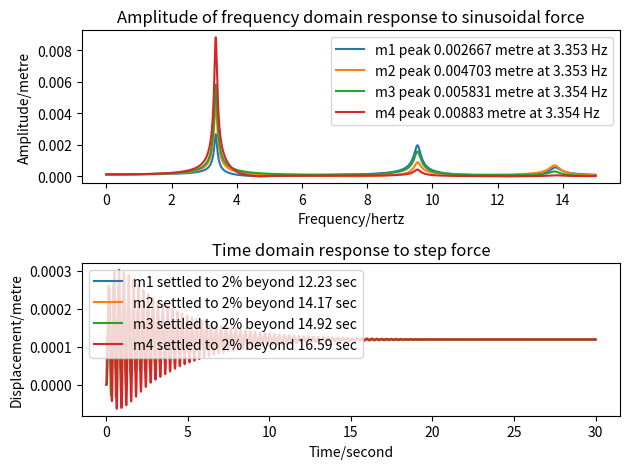

Source code (Python):
#! /usr/bin/env python3

import argparse
import numpy as np
import scipy.integrate
import matplotlib.pyplot as plt

def MLKF_building(m, k, l, f, n_tmds=0):
    """Return mass, damping, and stiffness matrices for a building with the possibility of n TMDs"""

    n_floors = len(m)

    # Create the matrices with room for the TMDs
    M = np.zeros((n_floors + n_tmds, n_floors + n_tmds))
    L = np.zeros_like(M)
    K = np.zeros_like(M)
    F = np.concatenate((np.array(f), np.zeros(n_tmds)))
    

    # Populate the diagonal elements for the building
    for i in range(n_floors):
        M[i, i] = m[i]
        
        # Populate K
        if i < n_floors-1 :
            K[i,i] += k[i+1]
            K[i+1,i+1] += k[i+1]
            K[i+1,i] -= k[i+1]
            K[i,i+1] -= k[i+1]

        if i == 0:
            K[i,i] += k[i]

    
        # Populate L
        if i < n_floors-1 :
            L[i,i] += l[i+1]
            L[i+1,i+1] += l[i+1]
            L[i+1,i] -= l[i+1]
            L[i,i+1] -= l[i+1]

        if i == 0:
            L[i,i] += l[i]

    return M, L, K, F

def add_TMD(M, L, K, m_tmd, k_tmd, l_tmd, floor_num, tmd_idx, m):

    print("recieved:" , L)
    """Add the effect of a TMD to the building matrices at the specified index"""
    idx = tmd_idx + len(m)
    
    # Set the mass for the TMD
    M[idx,idx] = m_tmd

    # Set the lambda for the TMD
    L[idx,idx] += l_tmd
    print( "1:", L)
    L[floor_num-1,floor_num-1] += l_tmd
    print( "2:", L)
    L[floor_num-1, idx] -= l_tmd
    print("3:", L)
    L[idx,floor_num-1] -= l_tmd
    print("4:", L)
    
    # Set the K for the TMD
    K[idx,idx] += k_tmd
    K[floor_num-1,floor_num-1] += k_tmd
    K[floor_num-1, idx] -= k_tmd
    K[idx,floor_num-1] -= k_tmd


    return M, L, K


def build_matrix(m, l, k, f, m_tmds, l_tmds, k_tmds, floor_tmds):
    n_tmds = len(m_tmds)
    M, L, K, F = MLKF_building(m, k, l, f, n_tmds)

    if n_tmds > 0:
        for i in range(len(m_tmds)) :
            M, L, K = add_TMD(M, L, K, m_tmds[i], k_tmds[i], l_tmds[i], floor_tmds[i], i, m)
            print("here:" , L)

    return M, L, K, F

def freq_response(w_list, M, L, K, F):

    """Return complex frequency response of system"""

    return np.array(
        [np.linalg.solve(-w*w * M + 1j * w * L + K, F) for w in w_list]
    )


def time_response(t_list, M, L, K, F):

    """Return time response of system"""

    mm = M.diagonal()

    def slope(t, y):
        xv = y.reshape((2, -1))
        a = (F - L@xv[1] - K@xv[0]) / mm
        s = np.concatenate((xv[1], a))
        return s

    solution = scipy.integrate.solve_ivp(
        fun=slope,
        t_span=(t_list[0], t_list[-1]),
        y0=np.zeros(len(mm) * 2),
        method='Radau',
        t_eval=t_list
    )

    return solution.y[0:len(mm), :].T


def last_nonzero(arr, axis, invalid_val=-1):

    """Return index of last non-zero element of an array"""

    mask = (arr != 0)
    val = arr.shape[axis] - np.flip(mask, axis=axis).argmax(axis=axis) - 1
    return np.where(mask.any(axis=axis), val, invalid_val)


def plot(fig, hz, sec, M, L, K, F, show_phase=None):

    """Plot frequency and time domain responses"""

    # Generate response data

    f_response = freq_response(hz * 2*np.pi, M, L, K, F)
    f_amplitude = np.abs(f_response)
    t_response = time_response(sec, M, L, K, F)

    # Determine suitable legends

    f_legends = (
        'm{} peak {:.4g} metre at {:.4g} Hz'.format(
            i+1,
            f_amplitude[m][i],
            hz[m]
        )
        for i, m in enumerate(np.argmax(f_amplitude, axis=0))
    )

    equilib = np.abs(freq_response([0], M, L, K, F))[0]         # Zero Hz
    toobig = abs(100 * (t_response - equilib) / equilib) >= 2
    lastbig = last_nonzero(toobig, axis=0, invalid_val=len(sec)-1)

    t_legends = (
        'm{} settled to 2% beyond {:.4g} sec'.format(
            i+1,
            sec[lastbig[i]]
        )
        for i, _ in enumerate(t_response.T)
    )

    # Create plot

    fig.clear()

    if show_phase is not None:
        ax = [
            fig.add_subplot(3, 1, 1),
            fig.add_subplot(3, 1, 2),
            fig.add_subplot(3, 1, 3)
        ]
        ax[1].sharex(ax[0])
    else:
        ax = [
            fig.add_subplot(2, 1, 1),
            fig.add_subplot(2, 1, 2)
        ]

    ax[0].set_title('Amplitude of frequency domain response to sinusoidal force')
    ax[0].set_xlabel('Frequency/hertz')
    ax[0].set_ylabel('Amplitude/metre')
    ax[0].legend(ax[0].plot(hz, f_amplitude), f_legends)

    if show_phase is not None:
        p_legends = (f'm{i+1}' for i in range(f_response.shape[1]))

        f_phases = f_response
        if show_phase == 0:
            ax[1].set_title(f'Phase of frequency domain response to sinusoidal force')
        else:
            f_phases /= f_response[:, show_phase-1:show_phase]
            ax[1].set_title(f'Phase, relative to m{show_phase}, of frequency domain response to sinusoidal force')
        f_phases = np.degrees(np.angle(f_phases))

        ax[1].set_xlabel('Frequency/hertz')
        ax[1].set_ylabel('Phase/°')
        ax[1].legend(ax[1].plot(hz, f_phases), p_legends)

    ax[-1].set_title('Time domain response to step force')
    ax[-1].set_xlabel('Time/second')
    ax[-1].set_ylabel('Displacement/metre')
    ax[-1].legend(ax[-1].plot(sec, t_response), t_legends)

    fig.tight_layout()

def main():

    """Main program"""

    # Enter values of m, k and lamda for each floor, make sure the m, k, l(ambda) and f arrays all have the same length with the each index 
    # correspoinding to the values of each floor.

    m = [1.83,1.83,1.83]
    k = [4200,4200,4200]
    l = [1, 1, 1 ]
    f = [0.5, 0, 0]

    # Here you can add the value of the tuned mass dampners that you want. again make sure the four arrays have the same length.
    m_tmds = [0.15]
    l_tmds = [1]
    k_tmds = [80]
    floor_tmds = [1] # This allows you to choose which floor you want to place the tuned mass damper on

    M, L, K, F = build_matrix(m, l, k, f, m_tmds, l_tmds, k_tmds, floor_tmds)
    print("M:",M)
    print("L:", L)
    print("K:", K)
    
    # Generate frequency and time arrays

    hz = np.linspace(0, 15, 10001)
    sec = np.linspace(0, 30, 10001)

    # Plot results

    fig = plt.figure()
    plot(fig, hz, sec, M, L, K, F)
    fig.canvas.mpl_connect('resize_event', lambda x: fig.tight_layout(pad=2.5))
    plt.show()


if __name__ == '__main__':
    main()
